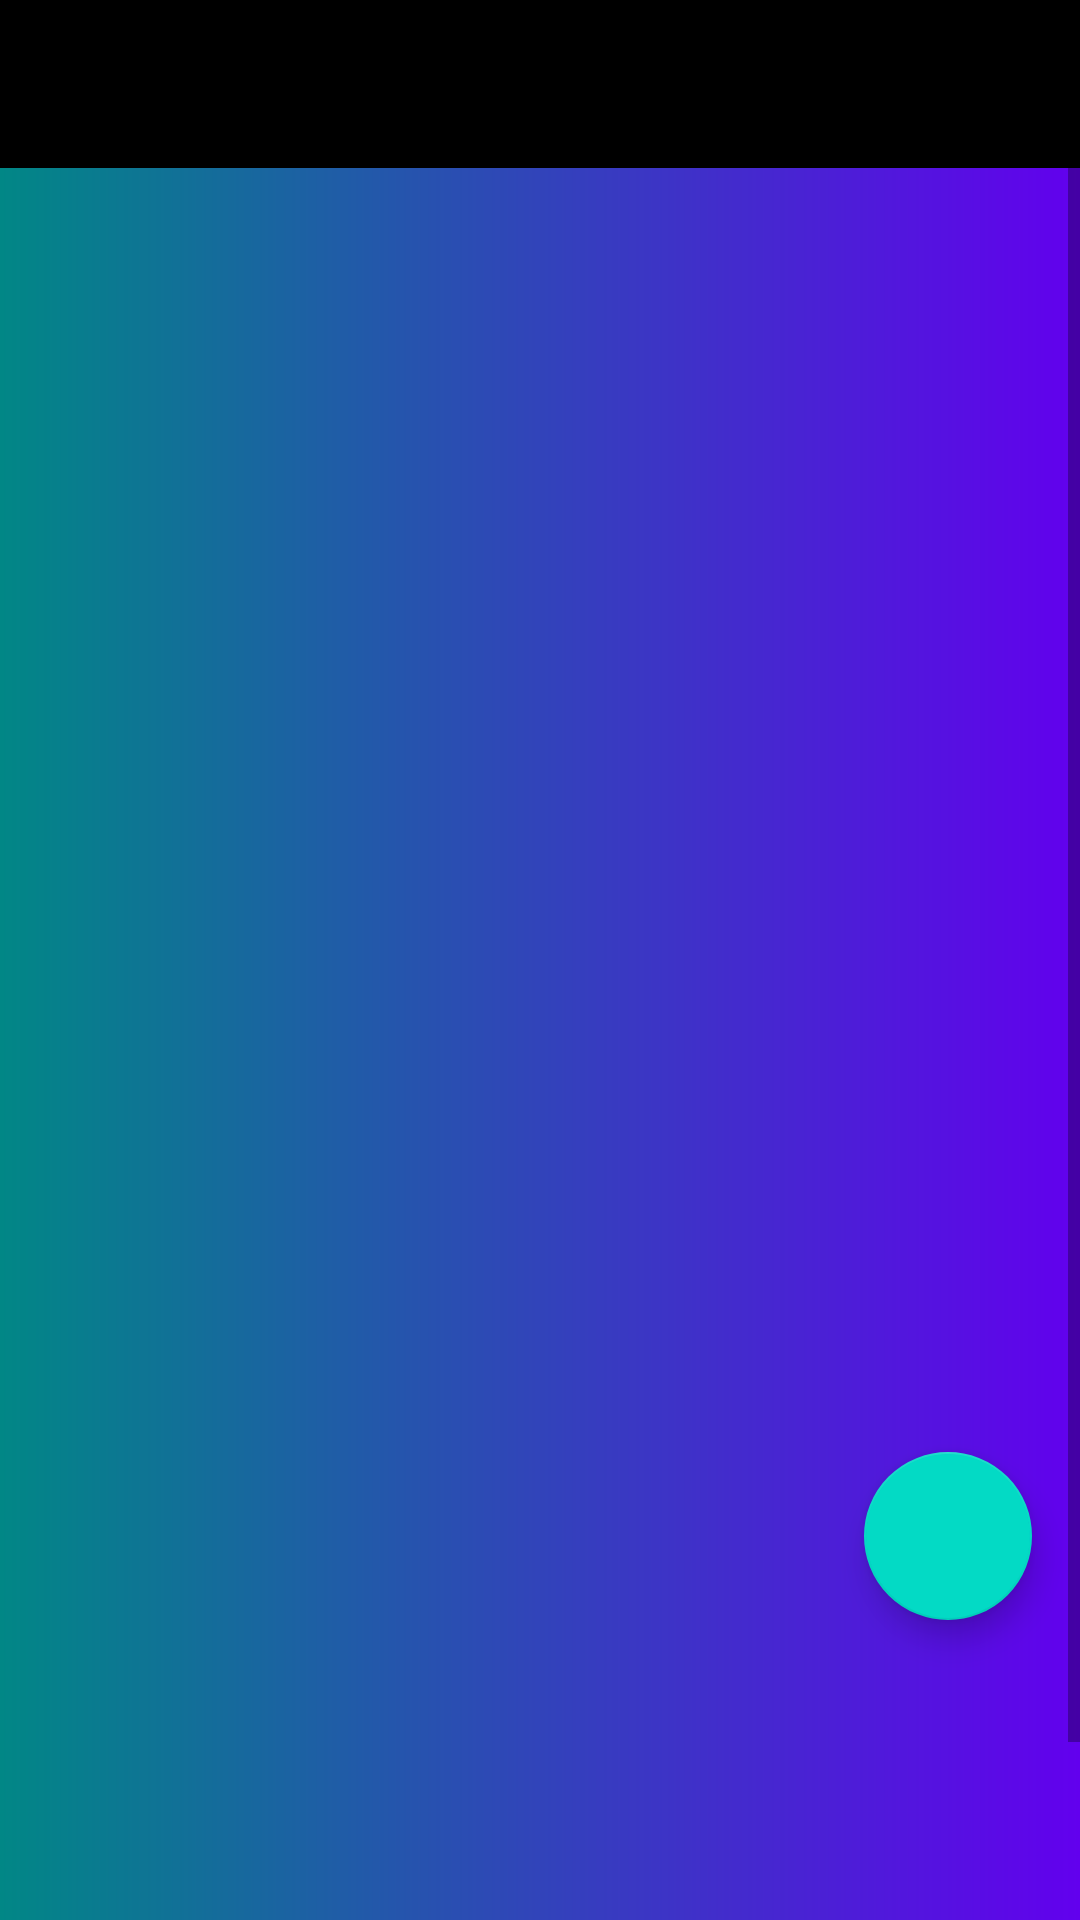

The Android layout XML behind this screen, and the referenced resources:
<!-- AndroidManifest.xml: application theme Theme.Mobile_final -->
<!-- res/layout/activity_home.xml -->
<?xml version="1.0" encoding="utf-8"?>
<LinearLayout xmlns:android="http://schemas.android.com/apk/res/android"
    xmlns:app="http://schemas.android.com/apk/res-auto"
    xmlns:tools="http://schemas.android.com/tools"
    android:layout_width="match_parent"
    android:layout_height="match_parent"
    android:orientation="vertical"
    android:background="@drawable/background_design"
    tools:context=".HomeActivity">

    <androidx.appcompat.widget.Toolbar
        android:id="@+id/homeToolbar"
        android:layout_width="match_parent"
        android:layout_height="wrap_content"
        android:background="#000"
        android:theme="@style/ThemeOverlay.AppCompat.Dark.ActionBar"
        app:popupTheme="@style/ThemeOverlay.AppCompat.Light"
        />

    <androidx.constraintlayout.widget.ConstraintLayout
        android:layout_width="match_parent"
        android:layout_height="match_parent"
        android:orientation="vertical"
        android:background="@drawable/background_design"
        >

        <com.airbnb.lottie.LottieAnimationView
            android:id="@+id/animationView"
            android:layout_width="match_parent"
            android:layout_height="456dp"
            android:visibility="invisible"
            app:layout_constraintEnd_toEndOf="parent"
            app:layout_constraintStart_toStartOf="parent"
            app:layout_constraintTop_toTopOf="parent"
            app:lottie_autoPlay="true"
            app:lottie_loop="true"
            app:lottie_rawRes="@raw/congratulations" />

        <LinearLayout
            android:id="@+id/linearLayout2"
            android:layout_width="match_parent"
            android:layout_height="match_parent"
            android:orientation="vertical">

            <ScrollView
                android:layout_width="match_parent"
                android:layout_height="match_parent">

                <LinearLayout
                    android:layout_width="match_parent"
                    android:layout_height="wrap_content"
                    android:orientation="vertical">

                    <androidx.coordinatorlayout.widget.CoordinatorLayout
                        android:layout_width="match_parent"
                        android:layout_height="wrap_content">

                        <androidx.recyclerview.widget.RecyclerView
                            android:id="@+id/recyclerView"
                            android:layout_width="match_parent"
                            android:layout_height="500dp"></androidx.recyclerview.widget.RecyclerView>

                        <com.google.android.material.floatingactionbutton.FloatingActionButton
                            android:id="@+id/fab"
                            android:layout_width="wrap_content"
                            android:layout_height="wrap_content"
                            android:layout_gravity="bottom|end"
                            android:layout_margin="16dp"
                            android:contentDescription="@string/fab_des"
                            android:src="@drawable/ic_baseline_post_add_24"
                            app:background="@color/black" />
                        
                        
                        
                        
                        
                        
                        
                        


                    </androidx.coordinatorlayout.widget.CoordinatorLayout>

                    <androidx.coordinatorlayout.widget.CoordinatorLayout
                        android:layout_width="match_parent"
                        android:layout_height="wrap_content"
                        app:layout_constraintBottom_toBottomOf="parent"
                        app:layout_constraintEnd_toEndOf="parent">

                        <androidx.recyclerview.widget.RecyclerView
                            android:id="@+id/recyclerView2"
                            android:layout_width="match_parent"
                            android:layout_height="150dp"></androidx.recyclerview.widget.RecyclerView>

                    </androidx.coordinatorlayout.widget.CoordinatorLayout>

                </LinearLayout>
            </ScrollView>
        </LinearLayout>
    </androidx.constraintlayout.widget.ConstraintLayout>

</LinearLayout>
<!-- resources referenced by this layout -->
<resources>
  <color name="black">#FF000000</color>
  <color name="white">#FFFFFFFF</color>
  <!-- drawable background_design (drawable) -->
  <?xml version="1.0" encoding="utf-8"?>
  <shape xmlns:android="http://schemas.android.com/apk/res/android">
  
      <gradient
          android:endColor="@color/purple_500"
          android:startColor="@color/teal_700"/>
  </shape>
  <!-- drawable ic_baseline_add_voice_memo_24 (drawable) -->
  <vector android:height="24dp" android:tint="#F6F7F8"
      android:viewportHeight="24" android:viewportWidth="24"
      android:width="24dp" xmlns:android="http://schemas.android.com/apk/res/android">
      <path android:fillColor="@android:color/white" android:pathData="M12,14c1.66,0 2.99,-1.34 2.99,-3L15,5c0,-1.66 -1.34,-3 -3,-3S9,3.34 9,5v6c0,1.66 1.34,3 3,3zM17.3,11c0,3 -2.54,5.1 -5.3,5.1S6.7,14 6.7,11L5,11c0,3.41 2.72,6.23 6,6.72L11,21h2v-3.28c3.28,-0.48 6,-3.3 6,-6.72h-1.7z"/>
  </vector>
  <string name="fab_des">add to-do list</string>
  <style name="Theme.Mobile_final" parent="Theme.MaterialComponents.DayNight.DarkActionBar">
          
          <item name="colorPrimary">@color/purple_500</item>
          <item name="colorPrimaryVariant">@color/purple_700</item>
          <item name="colorOnPrimary">@color/white</item>
          
          <item name="colorSecondary">@color/teal_200</item>
          <item name="colorSecondaryVariant">@color/teal_700</item>
          <item name="colorOnSecondary">@color/black</item>
          
          <item name="android:statusBarColor" tools:targetApi="l">?attr/colorPrimaryVariant</item>
          
          <item name="windowActionBar">false</item>
          <item name="windowNoTitle">true</item>
      </style>
  <color name="purple_500">#FF6200EE</color>
  <color name="teal_700">#FF018786</color>
  <color name="purple_700">#FF3700B3</color>
  <color name="teal_200">#FF03DAC5</color>
</resources>
